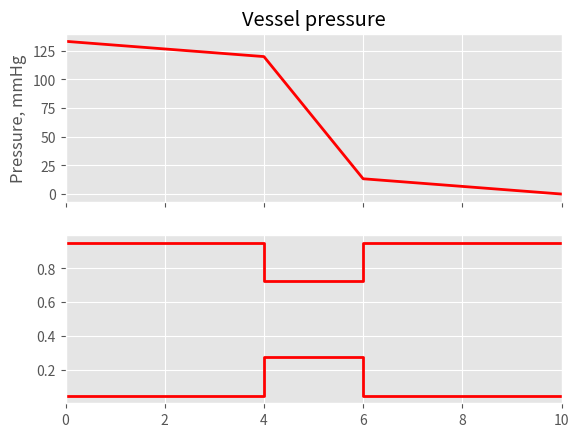

Python code for this plot: (Note: this script raises an exception after producing the figure.)
import math
import matplotlib.pyplot as plt
from matplotlib.widgets import Slider, Button, RadioButtons
from matplotlib import style

style.use("ggplot")

P0 = 120
alpha = 0.5
viscosity = 5
diameter_w = 0.2
I = 120*math.pi * (diameter_w**4) * (alpha**4)/(viscosity*(2**8)*(2*(alpha**4)+1)) # amperage (flow)

def pressure_calc(d_w, v, a ): # d_b - diameter of the wide part of the vessel, v - viscosity,
    y = [P0]                    # a - diameter of the narrow part / diameter of the wide part of the vessel
    wide_w = 8 * v * 4 / (math.pi * (d_w/2) ** 4)
    y.append(y[-1] - wide_w * I)
    narrow_w = 8 * v * 2 / (math.pi * ((d_w/2)*a) ** 4)
    y.append(y[-1] - narrow_w * I)
    y.append(y[-1] - wide_w * I)
    if y[-1]>0:
        return y
    else:
        return [v - y[-1] for v in y]

def vessel_calc(a):
    y_high = [0.95]*2
    y_low = [0.05]*2
    y_high.append(0.5 + 0.45 * a)
    y_high.append(y_high[-1])
    y_low.append(0.5 - 0.45 * a)
    y_low.append(y_low[-1])
    y_high.append(0.95)
    y_high.append(0.95)
    y_low.append(0.05)
    y_low.append(0.05)
    return y_low, y_high


x = [0, 4, 6, 10]
fig = plt.figure()
ax = fig.add_subplot(211)


[pressure] = ax.plot(x, pressure_calc(diameter_w, viscosity, alpha), linewidth=2, color='red')
ax.set_xlim(0, 10)
ax.set_ylabel("Pressure, mmHg")
ax.set_title("Vessel pressure")
plt.setp(ax.get_xticklabels(), visible=False)


vessel_model = fig.add_subplot(212)
x_vessel = [0,4,4,6,6,10]
[vessel_l] = vessel_model.plot(x_vessel, vessel_calc(alpha)[0], linewidth=2, color='red')
[vessel_h] = vessel_model.plot(x_vessel, vessel_calc(alpha)[1], linewidth=2, color='red')
vessel_model.set_xlim(0, 10)
vessel_model.axis(visible = False)
vessel_model.set_ylim(0, 1)
vessel_model.set_title("Vessel view")
vessel_model.arrow(0, 0.5, 3, 0, head_width=0.15, head_length=0.15, linewidth=1,  fc='red', ec='red')
vessel_model.text(1, 0.55 ,"Blood flow")
vessel_model.grid(False)
vessel_model.axis('off')
plt.setp(vessel_model.get_xticklabels(), visible=False)
plt.setp(vessel_model.get_yticklabels(), visible=False)


diameter_slider_ax  = fig.add_axes([0.25, 0.05, 0.65, 0.03])
diameter_slider = Slider(diameter_slider_ax, 'Vessel diameter ', 0.01, 0.5, valinit=diameter_w)

viscosity_slider_ax  = fig.add_axes([0.25, 0.10, 0.65, 0.03])
viscosity_slider = Slider(viscosity_slider_ax, 'Viscosity ', 0.5, 10, valinit=viscosity)

alpha_slider_ax  = fig.add_axes([0.25, 0.15, 0.65, 0.03])
alpha_slider = Slider(alpha_slider_ax, 'Alpha (d/D) ', 0.05, 1, valinit=alpha)


def sliders_on_changed(val):
    new_pressure = pressure_calc(diameter_slider.val, viscosity_slider.val, alpha_slider.val)
    pressure.set_ydata(new_pressure)
    ax.relim()
    ax.autoscale_view()

    vessel_l.set_ydata(vessel_calc(alpha_slider.val)[0])
    vessel_h.set_ydata(vessel_calc(alpha_slider.val)[1])

    fig.canvas.draw_idle()

diameter_slider.on_changed(sliders_on_changed)
viscosity_slider.on_changed(sliders_on_changed)
alpha_slider.on_changed(sliders_on_changed)

fig.subplots_adjust(bottom=0.25, hspace=0.6)
plt.show()

